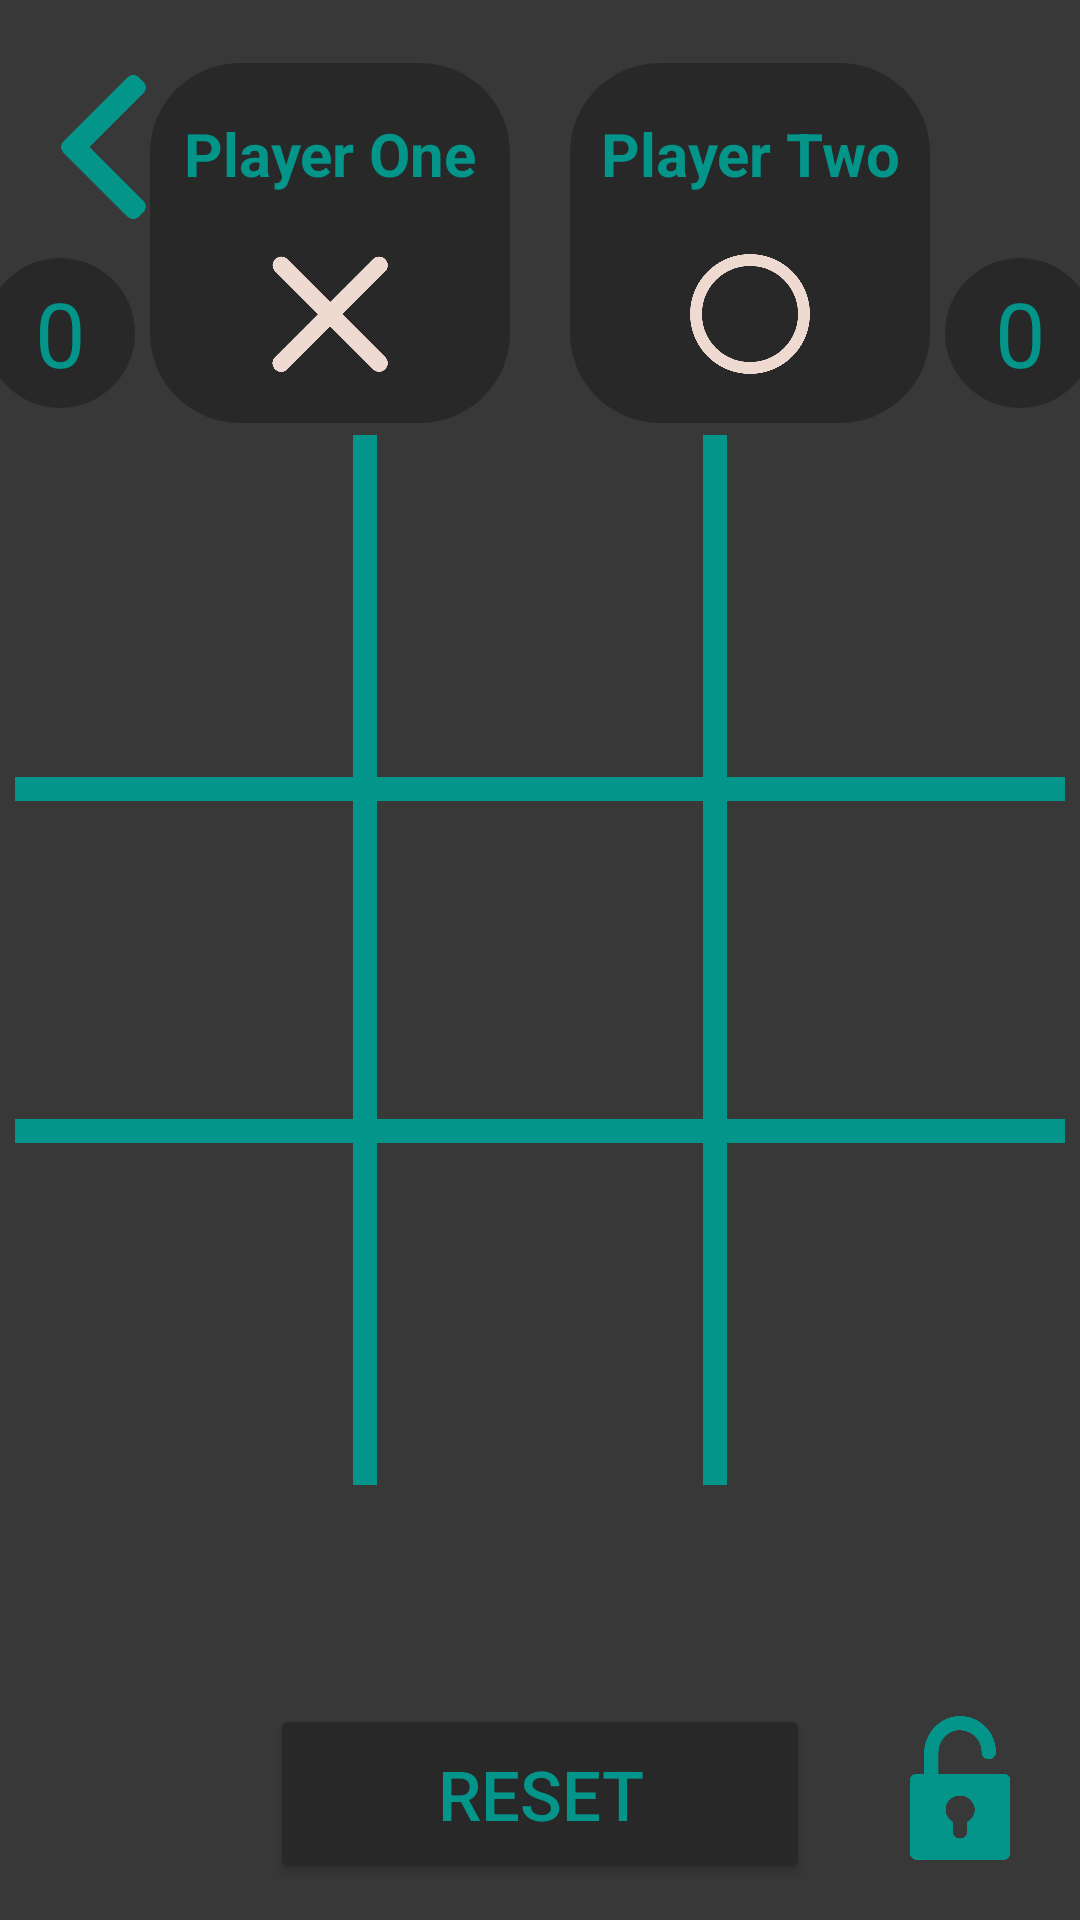

This screen was rendered from an Android layout file. Write that file and the resources it references.
<!-- AndroidManifest.xml: application theme Theme.TicTacToe -->
<!-- res/layout/activity_multiplayer_game.xml -->
<?xml version="1.0" encoding="utf-8"?>
<RelativeLayout xmlns:android="http://schemas.android.com/apk/res/android"
    xmlns:app="http://schemas.android.com/apk/res-auto"
    xmlns:tools="http://schemas.android.com/tools"
    android:layout_width="match_parent"
    android:layout_height="match_parent"
    android:background="#383838"
    tools:context=".MultiplayerGame">

    <RelativeLayout
        android:id="@+id/btn5"
        android:layout_width="90dp"
        android:layout_height="90dp"
        android:layout_centerInParent="true"
        android:layout_marginLeft="23dp"
        android:layout_marginRight="23dp"
        android:background="#383838">

        <ImageView
            android:id="@+id/buttonImage5"
            android:layout_width="match_parent"
            android:layout_height="match_parent">

        </ImageView>

    </RelativeLayout>

    <RelativeLayout
        android:layout_width="350dp"
        android:layout_height="8dp"
        android:layout_above="@+id/btn5"
        android:layout_centerHorizontal="true"
        android:layout_marginBottom="8dp"
        android:background="@color/own_blue">

    </RelativeLayout>

    <RelativeLayout
        android:layout_width="350dp"
        android:layout_height="8dp"
        android:layout_below="@+id/btn5"
        android:layout_centerHorizontal="true"
        android:layout_marginTop="8dp"
        android:background="@color/own_blue">

    </RelativeLayout>

    <RelativeLayout
        android:layout_width="8dp"
        android:layout_height="350dp"
        android:layout_centerVertical="true"
        android:layout_marginRight="-14dp"
        android:layout_toLeftOf="@+id/btn5"
        android:background="@color/own_blue">

    </RelativeLayout>

    <RelativeLayout
        android:layout_width="8dp"
        android:layout_height="350dp"
        android:layout_centerVertical="true"
        android:layout_marginLeft="-14dp"
        android:layout_toRightOf="@+id/btn5"
        android:background="@color/own_blue">

    </RelativeLayout>

    <Button
        android:id="@+id/reset"
        android:layout_width="180dp"
        android:layout_height="60dp"
        android:layout_below="@+id/btn8"
        android:layout_centerHorizontal="true"
        android:layout_marginTop="90dp"
        android:backgroundTint="#282828"
        android:onClick="resetMatch"
        android:text="Reset"
        android:textColor="@color/own_blue"
        android:textSize="23dp">

    </Button>


    <ImageView
        android:id="@+id/locked"
        android:layout_width="48dp"
        android:layout_height="48dp"
        android:layout_below="@+id/btn9"
        android:layout_centerHorizontal="true"
        android:layout_marginLeft="26dp"
        android:layout_marginTop="94dp"
        android:layout_toRightOf="@+id/reset"
        android:contentDescription="Lock screen"
        android:onClick="lockOrUnlock"
        app:srcCompat="@drawable/unlocked">

    </ImageView>

    <RelativeLayout
        android:id="@+id/btn8"
        android:layout_width="90dp"
        android:layout_height="90dp"
        android:layout_below="@+id/btn5"
        android:layout_centerInParent="true"
        android:layout_marginLeft="23dp"
        android:layout_marginTop="23dp"
        android:layout_marginRight="23dp"
        android:background="#383838">

        <ImageView
            android:id="@+id/buttonImage8"
            android:layout_width="match_parent"
            android:layout_height="match_parent">

        </ImageView>

    </RelativeLayout>

    <RelativeLayout
        android:id="@+id/btn4"
        android:layout_width="90dp"
        android:layout_height="90dp"
        android:layout_centerInParent="true"
        android:layout_toLeftOf="@+id/btn5"
        android:background="#383838">

        <ImageView
            android:id="@+id/buttonImage4"
            android:layout_width="match_parent"
            android:layout_height="match_parent">

        </ImageView>

    </RelativeLayout>

    <RelativeLayout
        android:id="@+id/btn6"
        android:layout_width="90dp"
        android:layout_height="90dp"
        android:layout_centerInParent="true"
        android:layout_toRightOf="@+id/btn5"
        android:background="#383838">

        <ImageView
            android:id="@+id/buttonImage6"
            android:layout_width="match_parent"
            android:layout_height="match_parent">

        </ImageView>

    </RelativeLayout>

    <RelativeLayout
        android:id="@+id/btn7"
        android:layout_width="90dp"
        android:layout_height="90dp"
        android:layout_below="@+id/btn5"
        android:layout_centerInParent="true"
        android:layout_marginTop="23dp"
        android:layout_toLeftOf="@+id/btn8"
        android:background="#383838">

        <ImageView
            android:id="@+id/buttonImage7"
            android:layout_width="match_parent"
            android:layout_height="match_parent">

        </ImageView>

    </RelativeLayout>

    <RelativeLayout
        android:id="@+id/btn9"
        android:layout_width="90dp"
        android:layout_height="90dp"
        android:layout_below="@+id/btn5"
        android:layout_centerInParent="true"
        android:layout_marginTop="23dp"
        android:layout_toRightOf="@+id/btn8"
        android:background="#383838">

        <ImageView
            android:id="@+id/buttonImage9"
            android:layout_width="match_parent"
            android:layout_height="match_parent">

        </ImageView>

    </RelativeLayout>

    <RelativeLayout
        android:id="@+id/btn2"
        android:layout_width="90dp"
        android:layout_height="90dp"
        android:layout_above="@+id/btn5"
        android:layout_centerInParent="true"
        android:layout_marginBottom="23dp"
        android:background="#383838">

        <ImageView
            android:id="@+id/buttonImage2"
            android:layout_width="match_parent"
            android:layout_height="match_parent">

        </ImageView>

    </RelativeLayout>

    <RelativeLayout
        android:id="@+id/btn1"
        android:layout_width="90dp"
        android:layout_height="90dp"
        android:layout_above="@+id/btn5"
        android:layout_centerInParent="true"
        android:layout_marginRight="23dp"
        android:layout_marginBottom="23dp"
        android:layout_toLeftOf="@+id/btn2"
        android:background="#383838">

        <ImageView
            android:id="@+id/buttonImage1"
            android:layout_width="match_parent"
            android:layout_height="match_parent">

        </ImageView>

    </RelativeLayout>

    <RelativeLayout
        android:id="@+id/btn3"
        android:layout_width="90dp"
        android:layout_height="90dp"
        android:layout_above="@+id/btn5"
        android:layout_centerInParent="true"
        android:layout_marginLeft="23dp"
        android:layout_marginBottom="23dp"
        android:layout_toRightOf="@+id/btn2"
        android:background="#383838">

        <ImageView
            android:id="@+id/buttonImage3"
            android:layout_width="match_parent"
            android:layout_height="match_parent">

        </ImageView>

    </RelativeLayout>

    <ImageView
        android:id="@+id/imageView"
        android:layout_width="49dp"
        android:layout_height="48dp"
        android:layout_alignParentStart="true"
        android:layout_marginStart="10dp"
        android:layout_marginTop="25dp"
        android:onClick="goBack"
        app:srcCompat="@drawable/back"
        tools:ignore="SpeakableTextPresentCheck" />

    <LinearLayout
        android:layout_width="match_parent"
        android:layout_height="wrap_content"
        android:layout_above="@id/btn2"
        android:layout_alignParentTop="true"
        android:gravity="center"
        android:orientation="horizontal">

        <TextView
            android:id="@+id/playerOneScore"
            android:layout_width="50dp"
            android:layout_height="50dp"
            android:layout_marginTop="30dp"
            android:layout_marginRight="5dp"
            android:gravity="center"
            android:background="@drawable/black_box"
            android:text="0"
            android:textColor="@color/own_blue"
            android:textSize="30sp" />

        <LinearLayout
            android:id="@+id/playerOneLayout"
            android:layout_width="120dp"
            android:layout_height="120dp"
            android:background="@drawable/black_box"
            android:gravity="center"
            android:orientation="vertical">

            <TextView
                android:id="@+id/playerOneName"
                android:layout_width="match_parent"
                android:layout_height="wrap_content"
                android:layout_marginTop="20dp"
                android:gravity="center"
                android:maxLines="1"
                android:text="Player One"
                android:textColor="@color/own_blue"
                android:textSize="20sp"
                android:textStyle="bold" />

            <ImageView
                android:layout_width="40dp"
                android:layout_height="40dp"
                android:layout_gravity="center"
                android:layout_marginTop="20dp"
                android:layout_marginBottom="20dp"
                android:src="@drawable/cross" />

        </LinearLayout>

        <LinearLayout
            android:id="@+id/playerTwoLayout"
            android:layout_width="120dp"
            android:layout_height="120dp"
            android:layout_marginStart="20dp"
            android:background="@drawable/black_box"
            android:gravity="center"
            android:orientation="vertical">

            <TextView
                android:id="@+id/playerTwoName"
                android:layout_width="match_parent"
                android:layout_height="wrap_content"
                android:layout_marginTop="20dp"
                android:gravity="center"
                android:maxLines="1"
                android:text="Player Two"
                android:textColor="@color/own_blue"
                android:textSize="20sp"
                android:textStyle="bold" />

            <ImageView
                android:layout_width="40dp"
                android:layout_height="40dp"
                android:layout_gravity="center"
                android:layout_marginTop="20dp"
                android:layout_marginBottom="20dp"
                android:src="@drawable/circle" />

        </LinearLayout>

        <TextView
            android:id="@+id/playerTwoScore"
            android:layout_width="50dp"
            android:layout_height="50dp"
            android:layout_marginTop="30dp"
            android:layout_marginLeft="5dp"
            android:background="@drawable/black_box"
            android:gravity="center"
            android:text="0"
            android:textColor="@color/own_blue"
            android:textSize="30sp" />

    </LinearLayout>

</RelativeLayout>
<!-- resources referenced by this layout -->
<resources>
  <color name="own_blue">#03948a</color>
  <!-- drawable back: png bitmap (drawable-v24, 12257 bytes) -->
  <!-- drawable black_box (drawable) -->
  <?xml version="1.0" encoding="utf-8"?>
  <shape xmlns:android="http://schemas.android.com/apk/res/android"
      android:shape="rectangle">
  
      <solid
          android:color="#282828"/>
      <corners
          android:radius="30dp"/>
  
  </shape>
  <!-- drawable circle: png bitmap (drawable, 30791 bytes) -->
  <!-- drawable cross: png bitmap (drawable, 26445 bytes) -->
  <!-- drawable unlocked: png bitmap (drawable-v24, 21987 bytes) -->
  <style name="Theme.TicTacToe" parent="Theme.MaterialComponents.DayNight.NoActionBar">
          
          <item name="colorPrimary">@color/own_blue</item>
          <item name="colorPrimaryVariant">@color/own_blue</item>
          <item name="colorOnPrimary">@color/own_white</item>
          
          <item name="colorSecondary">@color/teal_200</item>
          <item name="colorSecondaryVariant">@color/teal_700</item>
          <item name="colorOnSecondary">@color/black</item>
          
          <item name="android:statusBarColor">?attr/colorPrimaryVariant</item>
          
      </style>
  <color name="own_white">#EEDAD1</color>
  <color name="teal_200">#FF03DAC5</color>
  <color name="teal_700">#FF018786</color>
  <color name="black">#FF000000</color>
</resources>
